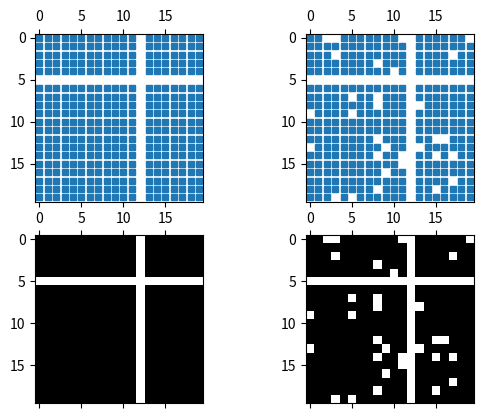

This chart was generated by the following Python code:
import matplotlib.pyplot as plt
import numpy as np

fig, axs = plt.subplots(2, 2)
ax1 = axs[0, 0]
ax2 = axs[0, 1]
ax3 = axs[1, 0]
ax4 = axs[1, 1]

x = np.random.randn(20, 20)
x[5, :] = 0.
x[:, 12] = 0.

ax1.spy(x, markersize=5)
ax2.spy(x, precision=0.1, markersize=5)

ax3.spy(x)
ax4.spy(x, precision=0.1)

plt.show()